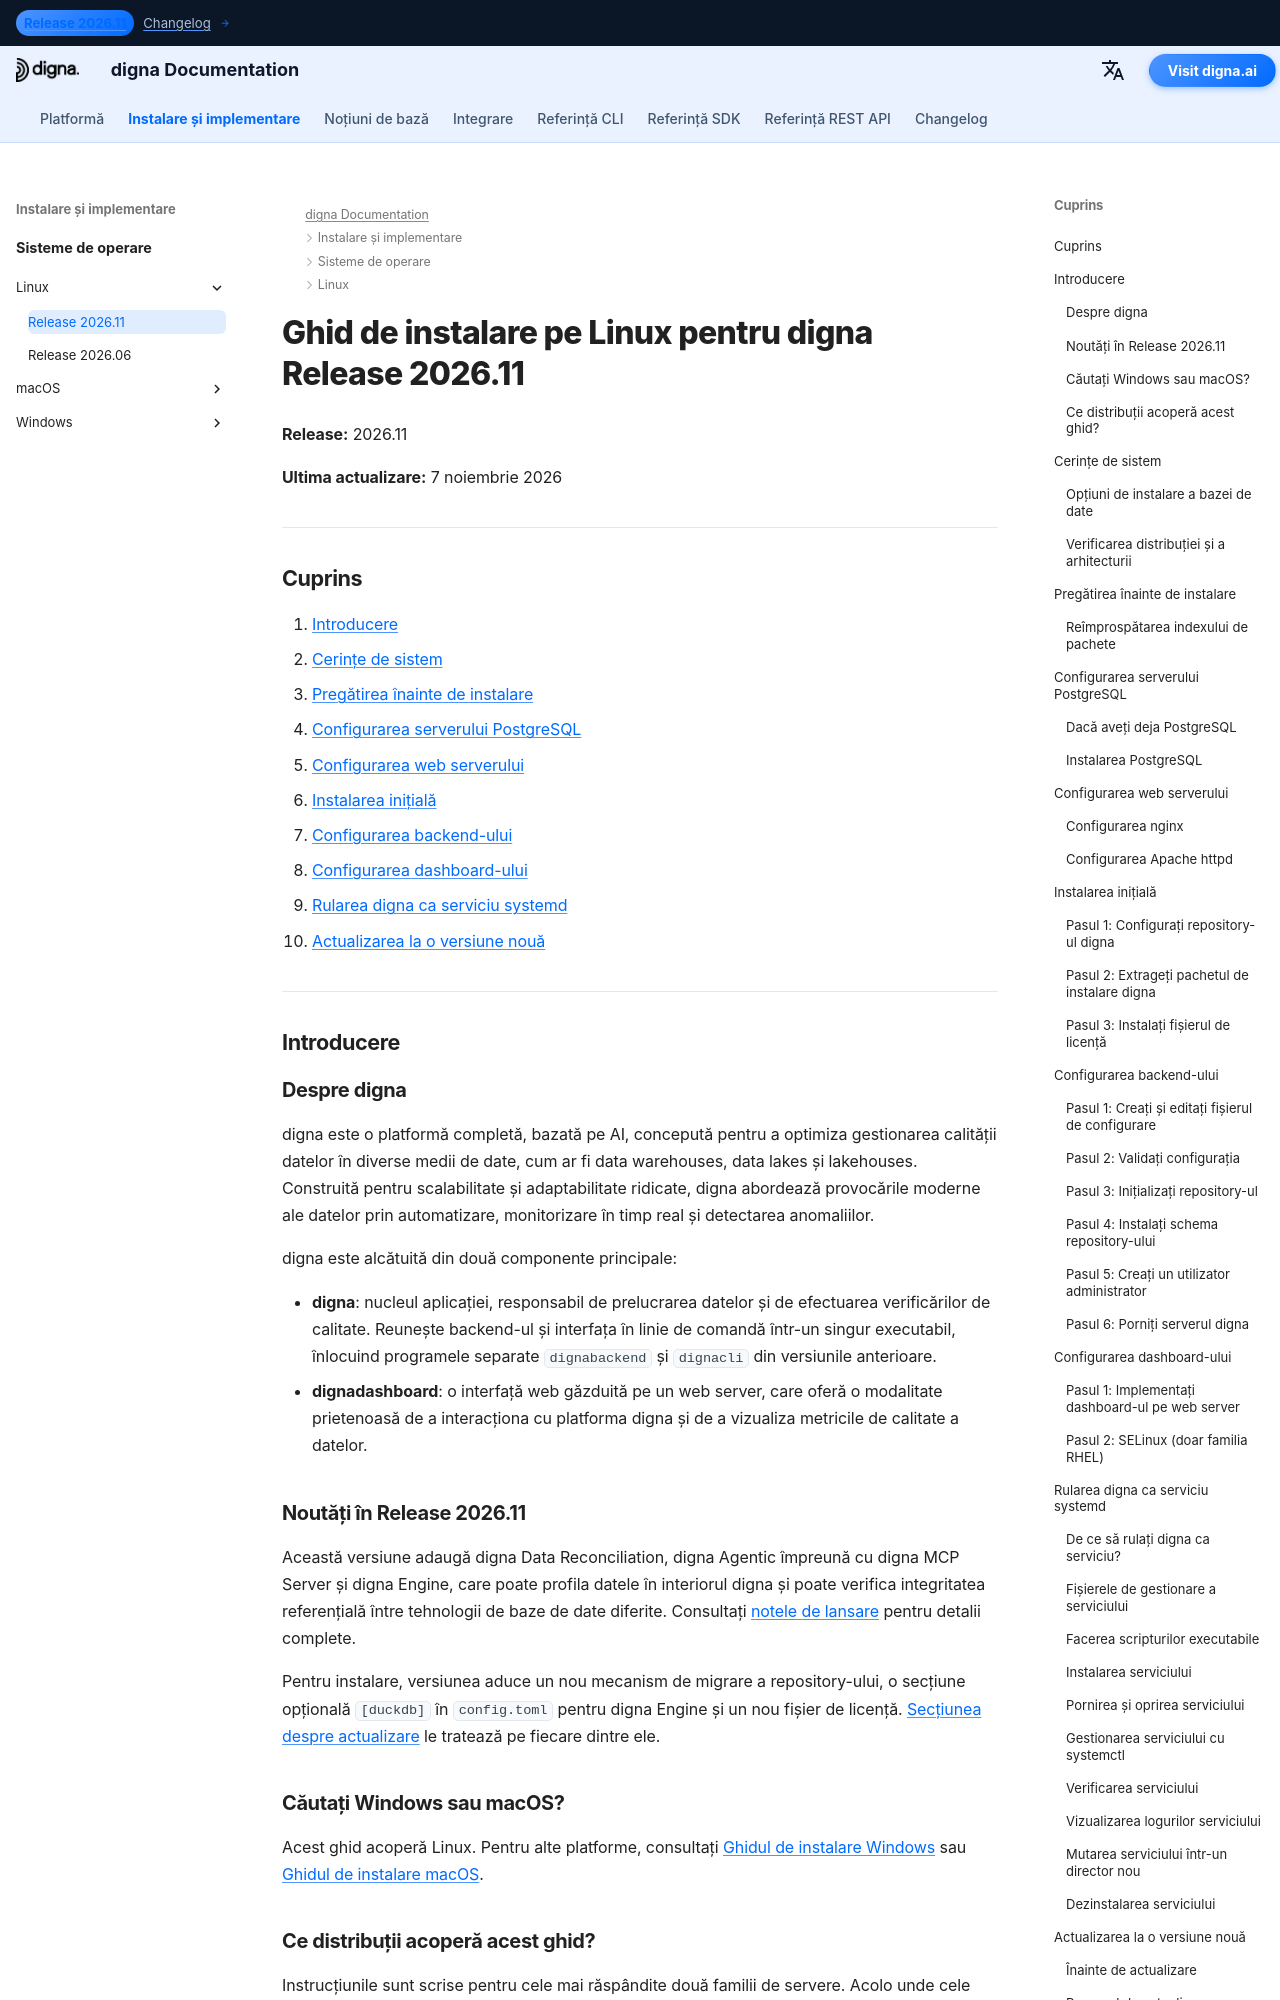

repository: dignaai/digna-docs · page: ro/installation_deployment/Linux/Release 2026.11/installation_guide_digna_linux_2026_11/index.html · generator: mkdocs

---
title: Ghid de instalare pe Linux – digna Release 2026.11 | Documentația digna
description: Ghid pas cu pas pentru instalarea digna Release 2026.11 pe Linux — cerințe de sistem, configurarea PostgreSQL, configurarea nginx sau Apache, configurarea backend-ului și a dashboard-ului, rularea digna ca serviciu systemd și actualizarea de la Release 2026.06.
keywords: digna instalare linux, ghid implementare digna, configurare backend digna, instalare dashboard digna, postgresql linux, nginx linux, serviciu systemd digna, ghid actualizare digna
image: /assets/logo_square.png
---

# Ghid de instalare pe Linux pentru digna Release 2026.11

**Release:** 2026.11

**Ultima actualizare:** 7 noiembrie 2026


---

## Cuprins

1. [Introducere](#introduction)
2. [Cerințe de sistem](#system-requirements)
3. [Pregătirea înainte de instalare](#pre-installation-setup)
4. [Configurarea serverului PostgreSQL](#postgresql-server-setup)
5. [Configurarea web serverului](#web-server-configuration)
6. [Instalarea inițială](#initial-installation)
7. [Configurarea backend-ului](#backend-configuration)
8. [Configurarea dashboard-ului](#dashboard-configuration)
9. [Rularea digna ca serviciu systemd](#running-digna-as-a-systemd-service)
10. [Actualizarea la o versiune nouă](#upgrading-to-a-new-release)

---

## Introducere {: #introduction }

### Despre digna

digna este o platformă completă, bazată pe AI, concepută pentru a optimiza gestionarea calității datelor în diverse medii de date, cum ar fi data warehouses, data lakes și lakehouses. Construită pentru scalabilitate și adaptabilitate ridicate, digna abordează provocările moderne ale datelor prin automatizare, monitorizare în timp real și detectarea anomaliilor.

digna este alcătuită din două componente principale:

- **digna**: nucleul aplicației, responsabil de prelucrarea datelor și de efectuarea verificărilor de calitate. Reunește backend-ul și interfața în linie de comandă într-un singur executabil, înlocuind programele separate `dignabackend` și `dignacli` din versiunile anterioare.
- **dignadashboard**: o interfață web găzduită pe un web server, care oferă o modalitate prietenoasă de a interacționa cu platforma digna și de a vizualiza metricile de calitate a datelor.
